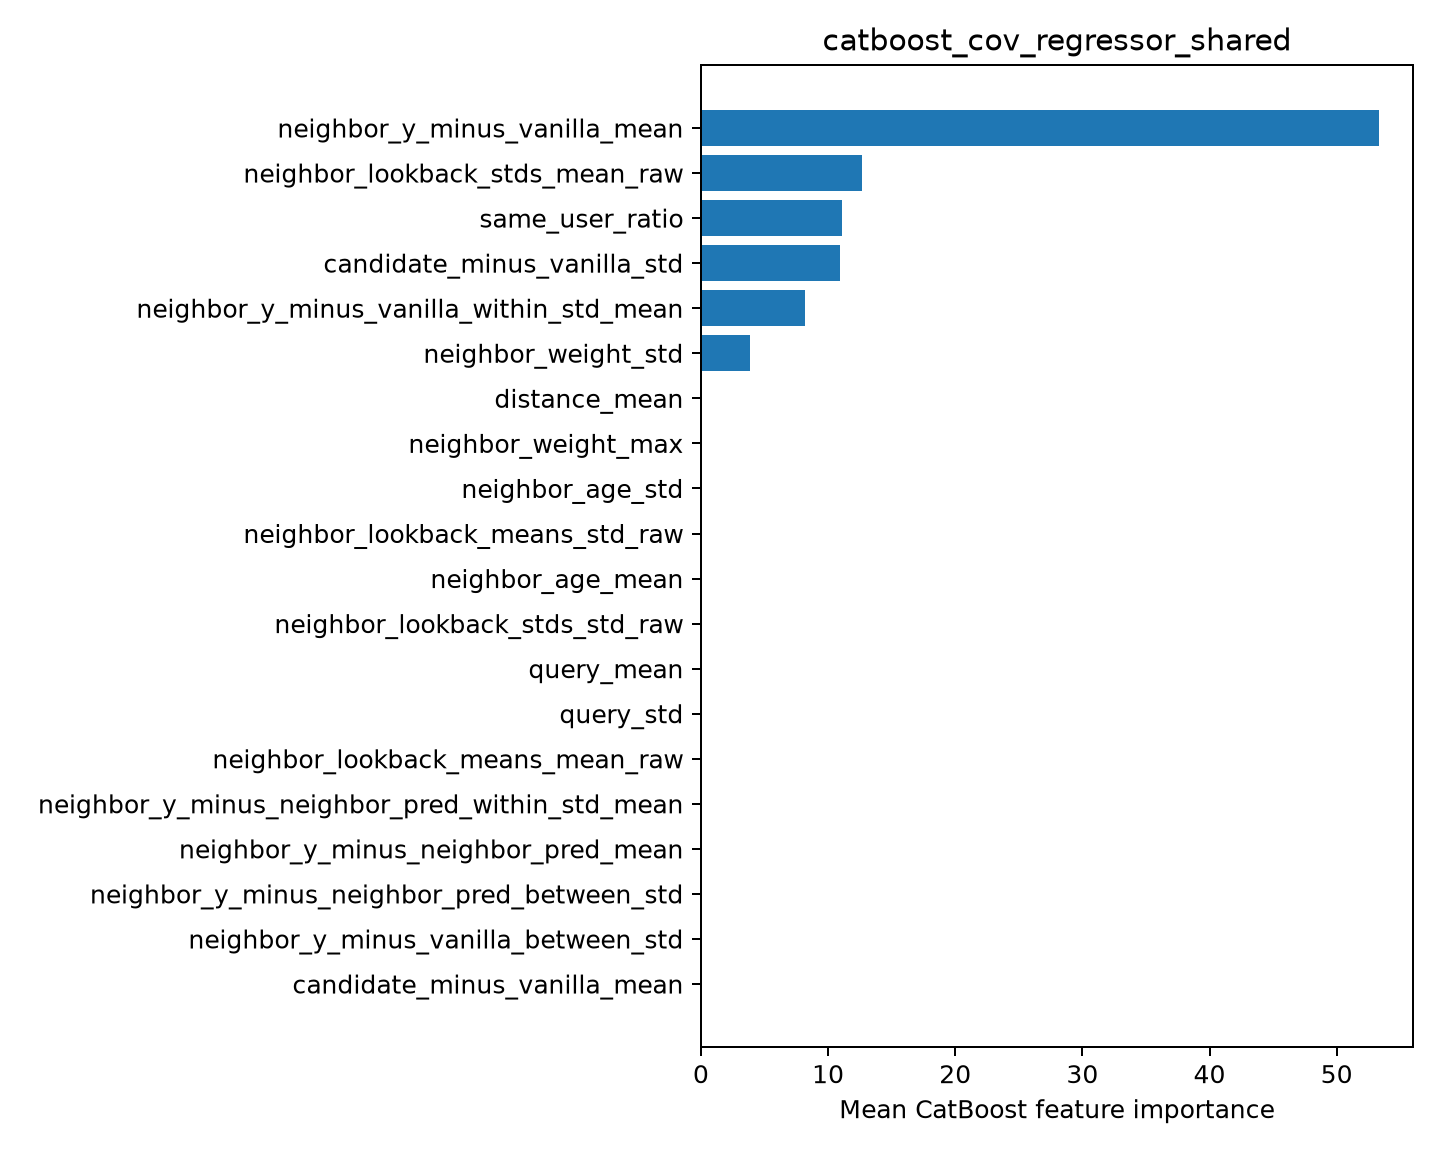

The data file committed next to this chart (first rows):
feature, importance
neighbor_y_minus_vanilla_mean, 53.34
neighbor_lookback_stds_mean_raw, 12.67
same_user_ratio, 11.07
candidate_minus_vanilla_std, 10.93
neighbor_y_minus_vanilla_within_std_mean, 8.161
neighbor_weight_std, 3.829
distance_mean, 0.0
neighbor_weight_max, 0.0
neighbor_age_std, 0.0
neighbor_lookback_means_std_raw, 0.0
neighbor_age_mean, 0.0
neighbor_lookback_stds_std_raw, 0.0
query_mean, 0.0
query_std, 0.0
neighbor_lookback_means_mean_raw, 0.0
neighbor_y_minus_neighbor_pred_within_st…, 0.0
neighbor_y_minus_neighbor_pred_mean, 0.0
neighbor_y_minus_neighbor_pred_between_s…, 0.0
neighbor_y_minus_vanilla_between_std, 0.0
candidate_minus_vanilla_mean, 0.0
